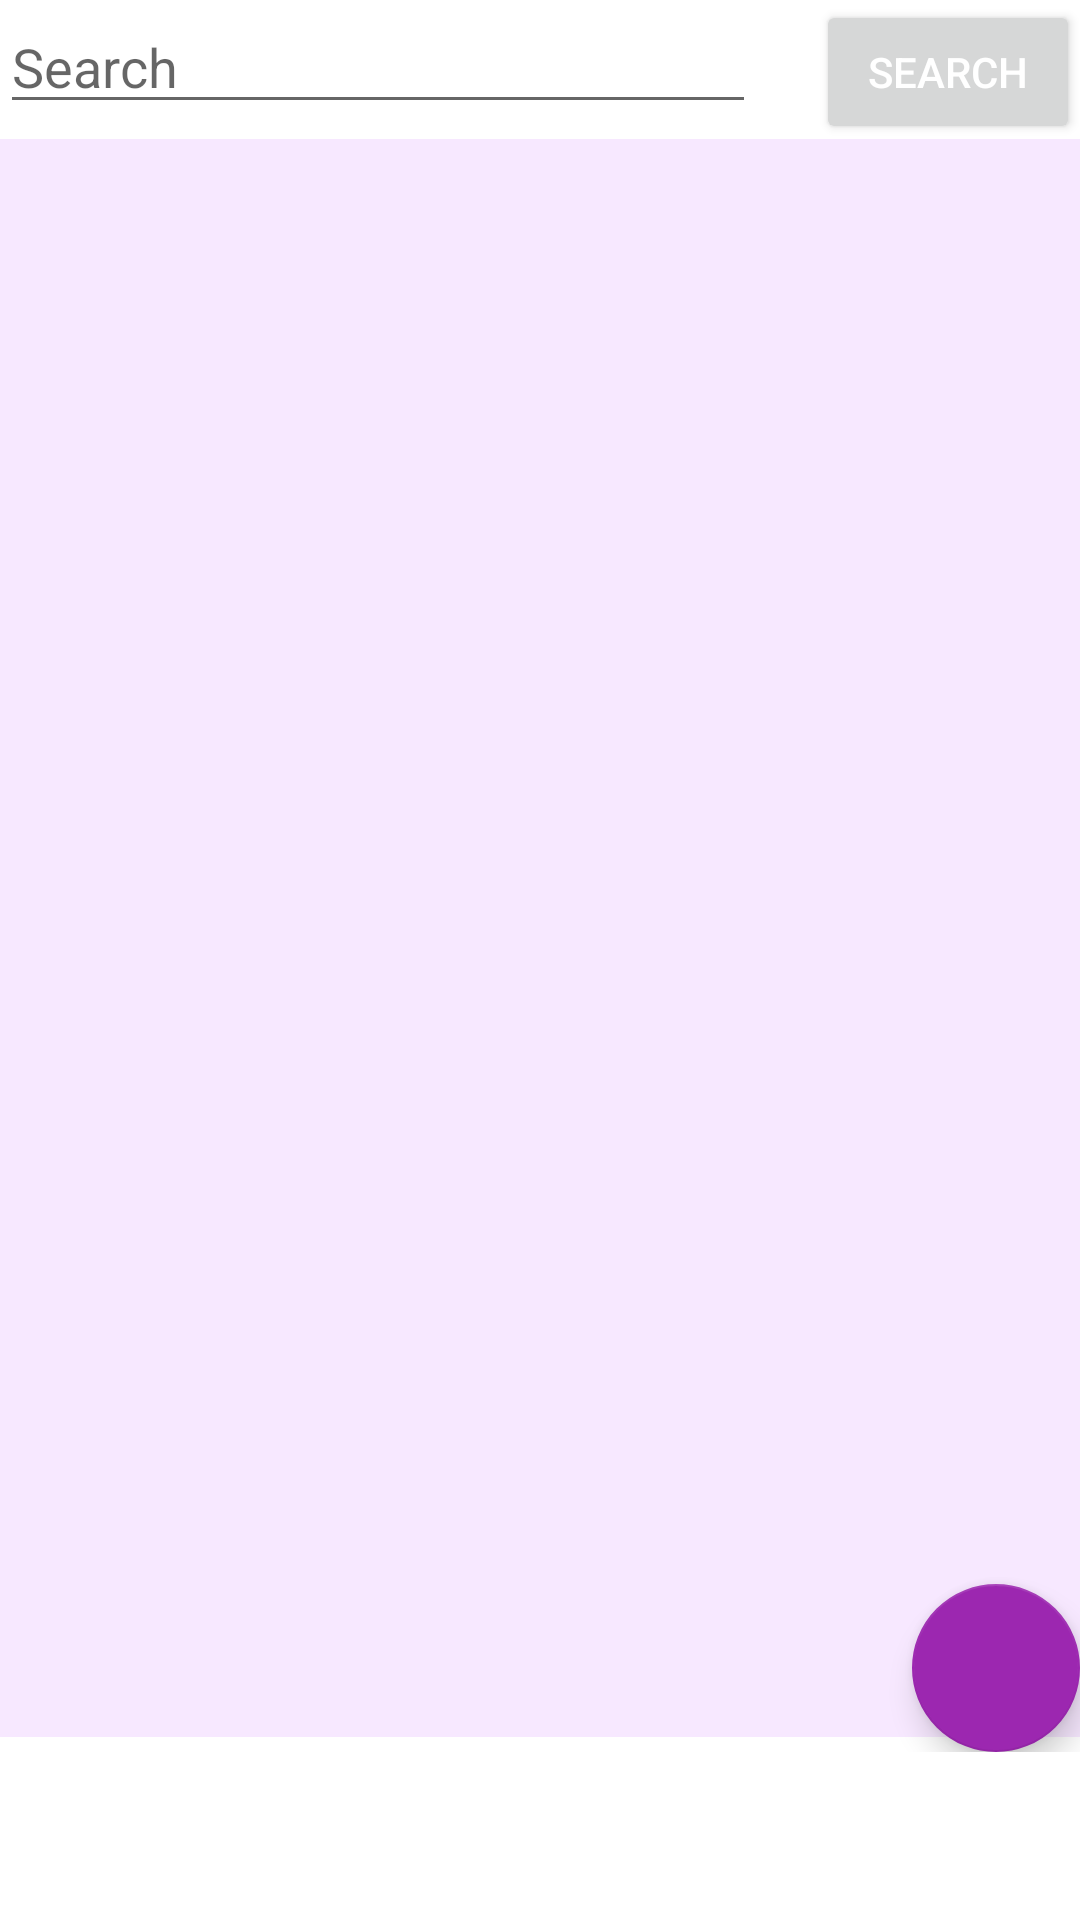

Android layout source for this screen:
<!-- AndroidManifest.xml: application theme Theme.AndroidEcommerceKotlinDemo -->
<!-- res/layout/fragment_home.xml -->
<?xml version="1.0" encoding="utf-8"?>
<androidx.constraintlayout.widget.ConstraintLayout xmlns:android="http://schemas.android.com/apk/res/android"
    xmlns:app="http://schemas.android.com/apk/res-auto"
    xmlns:tools="http://schemas.android.com/tools"
    android:layout_width="match_parent"
    android:layout_height="match_parent"
    android:paddingBottom="?attr/actionBarSize"
    tools:context=".view.HomeFragment">

    <EditText
        android:id="@+id/searchEditText"
        android:layout_width="0dp"
        android:layout_height="wrap_content"
        android:layout_marginEnd="20dp"
        android:ems="10"
        android:hint="Search"
        android:inputType="textPersonName"
        app:layout_constraintEnd_toStartOf="@+id/searchButton"
        app:layout_constraintStart_toStartOf="parent"
        app:layout_constraintTop_toTopOf="parent" />

    <Button
        android:id="@+id/searchButton"
        android:layout_width="wrap_content"
        android:layout_height="wrap_content"
        android:text="Search"
        android:textColor="#FFFFFF"
        app:layout_constraintEnd_toEndOf="parent"
        app:layout_constraintTop_toTopOf="parent" />

    <androidx.recyclerview.widget.RecyclerView
        android:id="@+id/homeRecyclerView"
        android:layout_width="match_parent"
        android:layout_height="0dp"
        android:layout_marginTop="5dp"
        android:layout_marginBottom="5dp"
        android:background="#F7E8FF"
        app:layout_constraintBottom_toBottomOf="parent"
        app:layout_constraintEnd_toEndOf="parent"
        app:layout_constraintStart_toStartOf="parent"
        app:layout_constraintTop_toBottomOf="@+id/searchEditText" />

    <com.google.android.material.floatingactionbutton.FloatingActionButton
        android:id="@+id/addProductFAB"
        android:layout_width="wrap_content"
        android:layout_height="wrap_content"
        android:clickable="true"
        android:contentDescription="add products to stock button"
        android:src="@drawable/ic_baseline_add_24"
        app:backgroundTint="#9C27B0"
        app:layout_constraintBottom_toBottomOf="parent"
        app:layout_constraintEnd_toEndOf="parent" />
</androidx.constraintlayout.widget.ConstraintLayout>
<!-- resources referenced by this layout -->
<resources>
  <style name="Theme.AndroidEcommerceKotlinDemo" parent="Theme.MaterialComponents.DayNight.DarkActionBar">
          
          <item name="colorPrimary">@color/purple_500</item>
          <item name="colorPrimaryVariant">@color/purple_700</item>
          <item name="colorOnPrimary">@color/black</item>
          
          <item name="colorSecondary">@color/teal_200</item>
          <item name="colorSecondaryVariant">@color/teal_700</item>
          <item name="colorOnSecondary">@color/white</item>
          
          <item name="android:statusBarColor" tools:targetApi="l">?attr/colorPrimaryVariant</item>
          
      </style>
  <!-- not gathered from this repository: default colours our renderer supplied (Android Studio template values) -->
  <color name="purple_500">#FF6200EE</color>
  <color name="purple_700">#FF3700B3</color>
  <color name="teal_200">#FF03DAC5</color>
  <color name="teal_700">#FF018786</color>
  <color name="black">#FF000000</color>
  <color name="white">#FFFFFFFF</color>
</resources>
